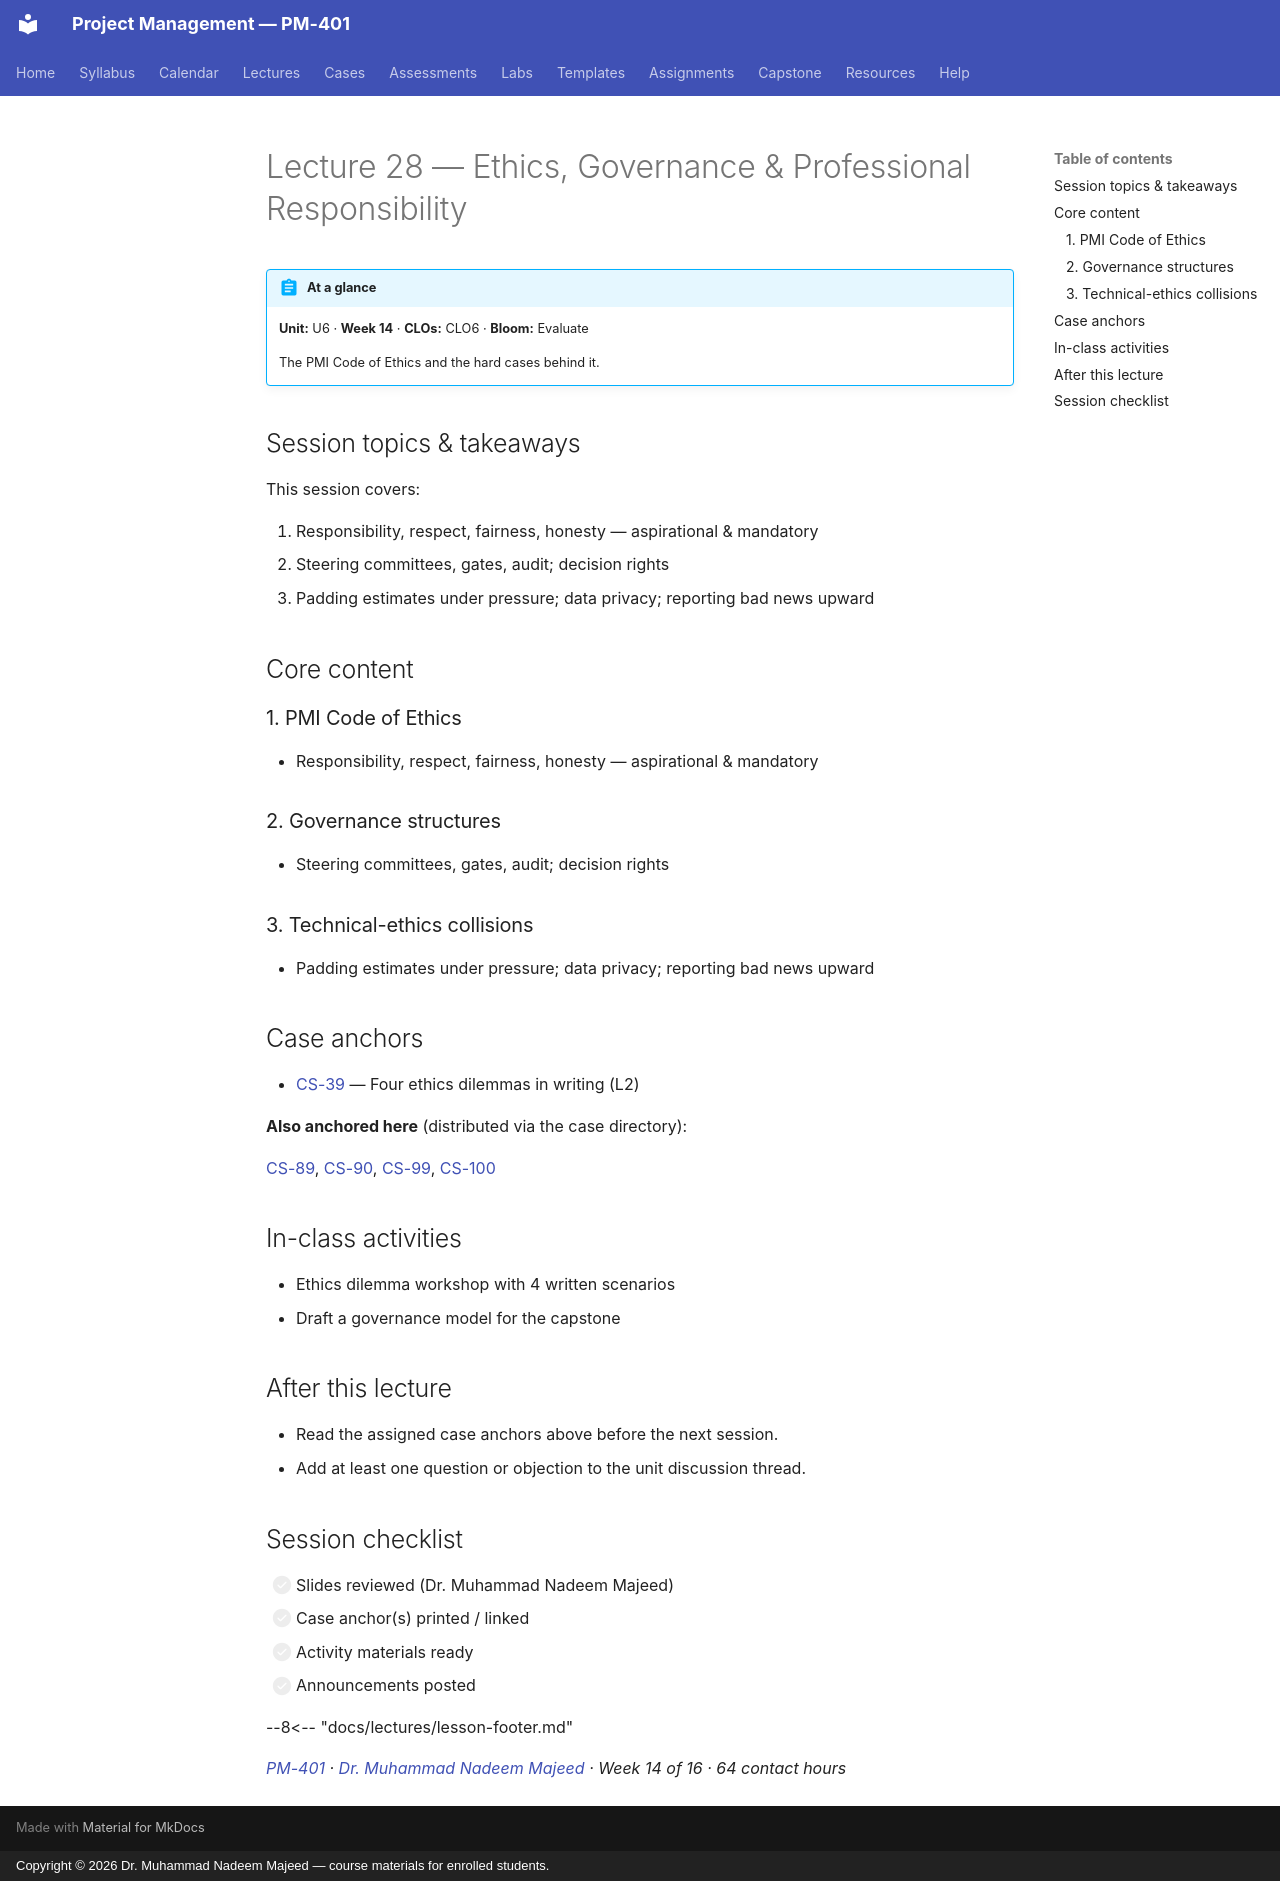

repository: nadeem-majeedch/Project-Management · page: lectures/L28-28-ethics-governance/index.html · generator: mkdocs · copyright: Copyright © 2026 Dr. Muhammad Nadeem Majeed — course materials for enrolled students.

---
title: "Lecture 28 — Ethics, Governance & Professional Responsibility"
description: The PMI Code of Ethics and the hard cases behind it.
---

<!-- AUTO-GENERATED from planning/*.yaml via tools/scaffold.py. Edit the YAML, not this file. -->

# Lecture 28 — Ethics, Governance & Professional Responsibility

!!! abstract "At a glance"
    **Unit:** U6 · **Week 14** · **CLOs:** CLO6 ·
    **Bloom:** Evaluate

    The PMI Code of Ethics and the hard cases behind it.

## Session topics & takeaways

This session covers:

1. Responsibility, respect, fairness, honesty — aspirational & mandatory
2. Steering committees, gates, audit; decision rights
3. Padding estimates under pressure; data privacy; reporting bad news upward

## Core content

### 1. PMI Code of Ethics

- Responsibility, respect, fairness, honesty — aspirational & mandatory

### 2. Governance structures

- Steering committees, gates, audit; decision rights

### 3. Technical-ethics collisions

- Padding estimates under pressure; data privacy; reporting bad news upward

## Case anchors

- [CS-39](../cases/CS-39.md) — Four ethics dilemmas in writing (L2)

**Also anchored here** (distributed via the case directory):

[CS-89](../cases/CS-89.md), [CS-90](../cases/CS-90.md), [CS-99](../cases/CS-99.md), [CS-100](../cases/CS-100.md)

## In-class activities

- Ethics dilemma workshop with 4 written scenarios
- Draft a governance model for the capstone

## After this lecture

- Read the assigned case anchors above before the next session.
- Add at least one question or objection to the unit discussion thread.

## Session checklist

- [ ] Slides reviewed (Dr. Muhammad Nadeem Majeed)
- [ ] Case anchor(s) printed / linked
- [ ] Activity materials ready
- [ ] Announcements posted

--8<-- "docs/lectures/lesson-footer.md"

*[PM-401](../syllabus/course-description.md) ·
[Dr. Muhammad Nadeem Majeed](https://github.com/nadeem-majeedch) ·
Week 14 of 16 ·
64 contact hours*
